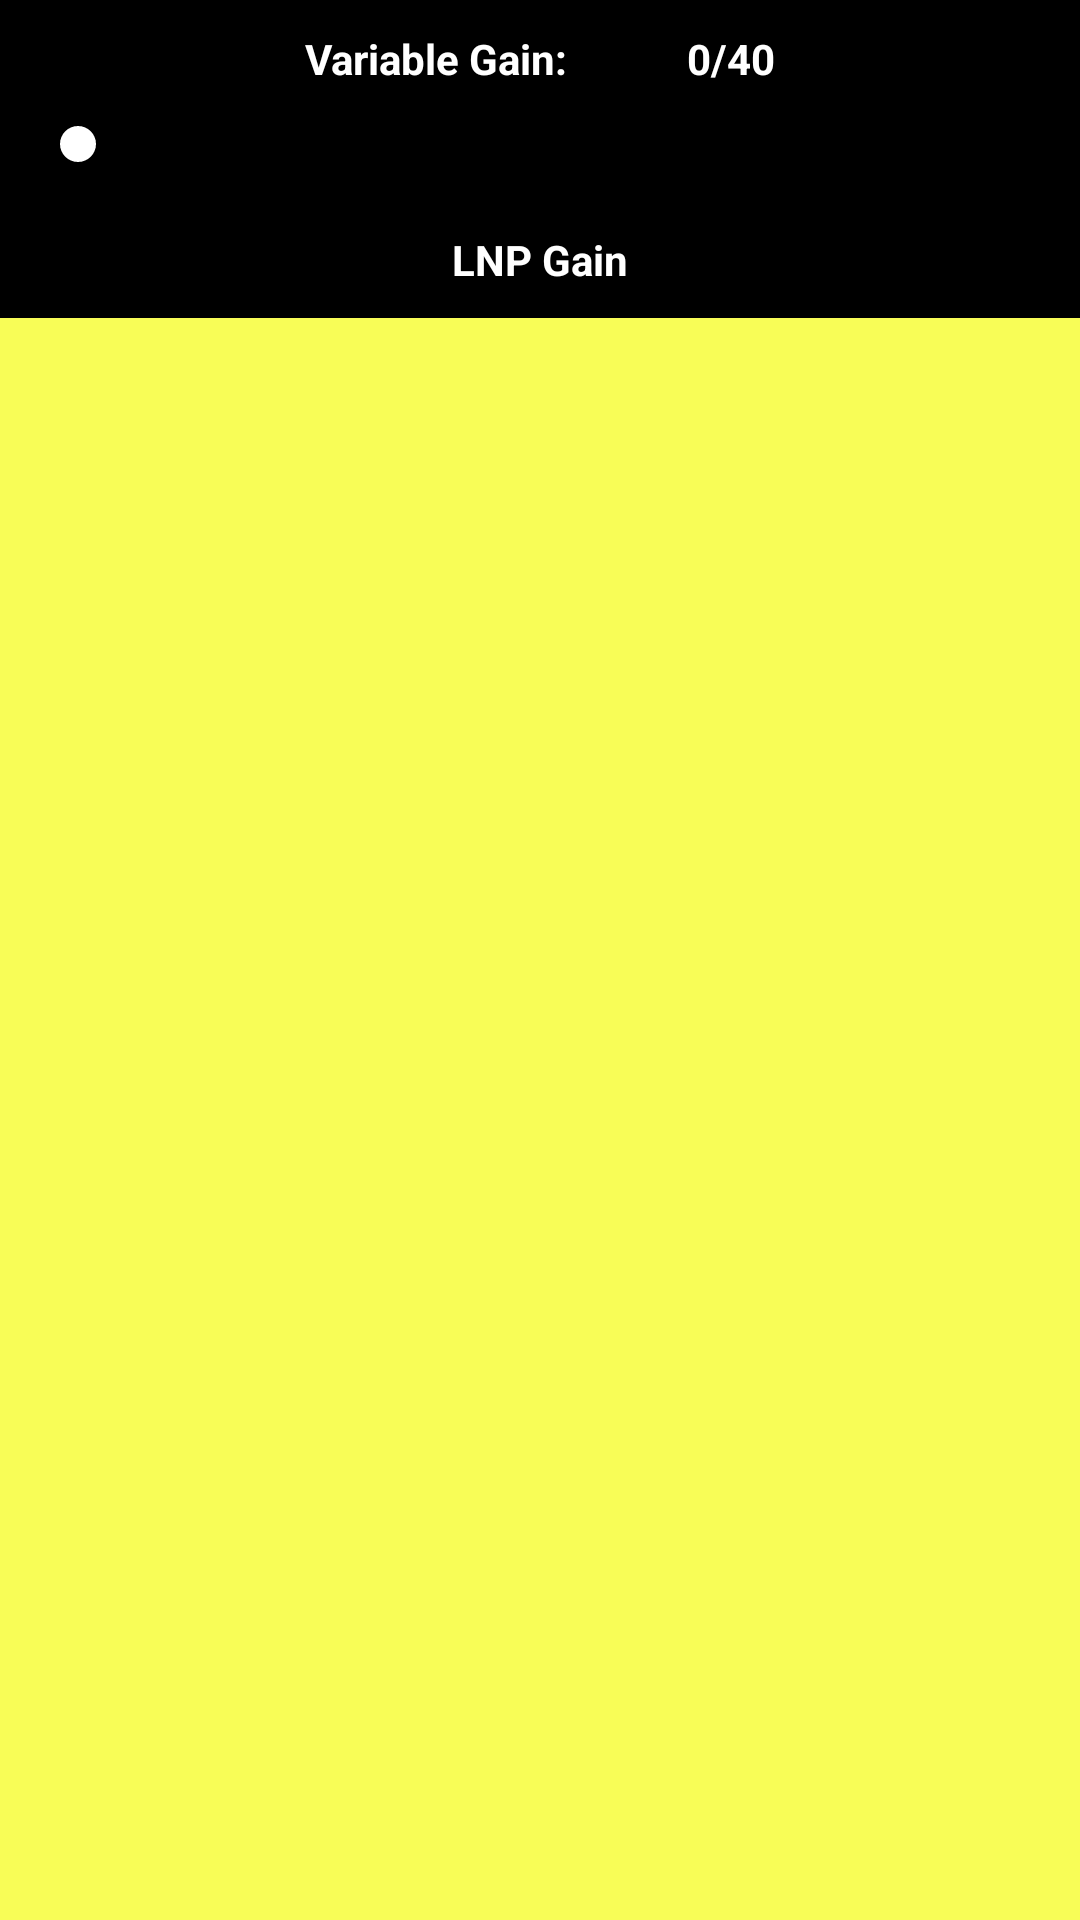

Android layout source for this screen:
<!-- AndroidManifest.xml: application theme AppTheme -->
<!-- res/layout/fragment_gain.xml -->
<?xml version="1.0" encoding="utf-8"?>
<LinearLayout xmlns:android="http://schemas.android.com/apk/res/android"
    android:layout_width="match_parent"
    android:layout_height="match_parent"
    android:background="@color/siyah"
    android:orientation="vertical">

    <LinearLayout
        android:layout_width="match_parent"
        android:layout_height="wrap_content"
        android:orientation="vertical"
        android:padding="10dp"
        android:weightSum="2">

        <TextView
            android:id="@+id/TVSB"
            android:layout_width="match_parent"
            android:layout_height="0dp"
            android:layout_weight="1"
            android:text="Variable Gain:            0/40"
            android:textAlignment="center"
            android:textColor="@color/beyaz"
            android:textStyle="bold" />

        <SeekBar
            android:id="@+id/SBVarGain"
            android:layout_width="match_parent"
            android:layout_height="0dp"
            android:layout_marginTop="10dp"
            android:layout_weight="1"
            android:max="40" />

    </LinearLayout>


    <TextView
        android:layout_width="match_parent"
        android:layout_height="wrap_content"
        android:padding="10dp"
        android:text="LNP Gain"
        android:textAlignment="center"
        android:textColor="@color/beyaz"
        android:textStyle="bold" />

    <ListView
        android:id="@+id/lVLNPGain"
        android:layout_width="match_parent"
        android:layout_height="match_parent"
        android:background="@color/kirliSari" />

</LinearLayout>
<!-- resources referenced by this layout -->
<resources>
  <color name="beyaz">#FFFFFF</color>
  <color name="kirliSari">#f8fd57</color>
  <color name="siyah">#000000</color>
  <style name="AppTheme" parent="Theme.AppCompat.Light.NoActionBar">
          
          <item name="colorPrimary">@color/colorPrimary</item>
          <item name="colorPrimaryDark">@color/colorPrimaryDark</item>
          <item name="colorAccent">@color/beyaz</item>
      </style>
  <color name="colorPrimary">#3F51B5</color>
  <color name="colorPrimaryDark">#303F9F</color>
</resources>
